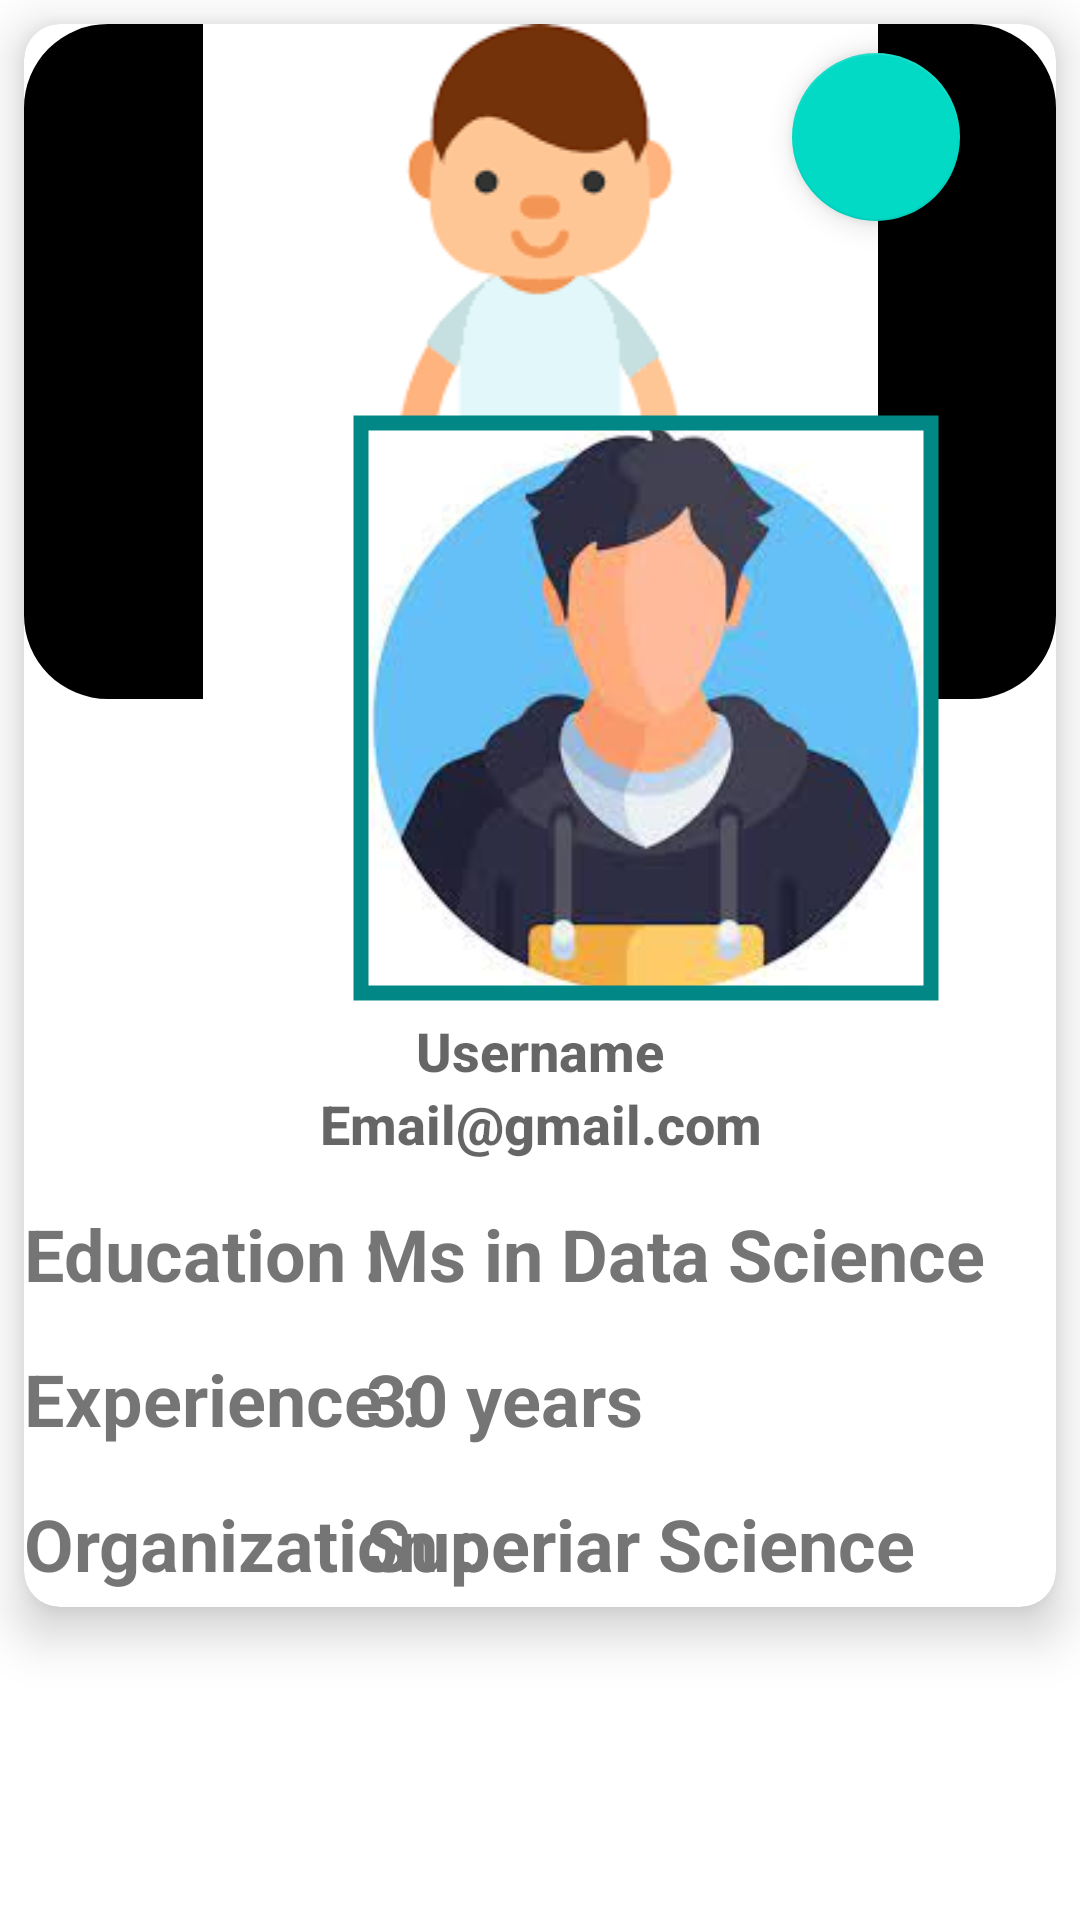

Android layout source for this screen:
<!-- AndroidManifest.xml: application theme Theme.MyApplication -->
<!-- res/layout/our_view_rc_container.xml -->
<?xml version="1.0" encoding="utf-8"?>
<LinearLayout
    xmlns:android="http://schemas.android.com/apk/res/android"
    android:layout_width="match_parent"
    android:layout_height="wrap_content"
    xmlns:app="http://schemas.android.com/apk/res-auto"
    android:orientation="vertical">

    <androidx.cardview.widget.CardView
        android:layout_width="match_parent"
        android:layout_height="wrap_content"
        android:layout_margin="8dp"
        app:cardCornerRadius="12dp"
        app:cardElevation="10dp"
       >

            <androidx.constraintlayout.widget.ConstraintLayout
                android:layout_width="match_parent"
                android:layout_height="match_parent"
                app:layout_constraintBottom_toBottomOf="parent"
                app:layout_constraintEnd_toEndOf="parent"
                app:layout_constraintHorizontal_bias="1.0"
                app:layout_constraintStart_toStartOf="parent"
                app:layout_constraintTop_toTopOf="parent"
                android:layout_marginBottom="5dp">


                <com.google.android.material.imageview.ShapeableImageView
                    android:id="@+id/background_view"
                    android:layout_width="match_parent"
                    android:layout_height="wrap_content"
                    android:layout_marginBottom="136dp"
                    android:background="@color/black"
                    android:contentDescription="TODO"
                    android:src="@drawable/c"
                    app:layout_constraintBottom_toBottomOf="parent"
                    app:layout_constraintEnd_toEndOf="parent"
                    app:layout_constraintHorizontal_bias="1.0"
                    app:layout_constraintStart_toStartOf="parent"
                    app:layout_constraintTop_toTopOf="parent"
                    app:layout_constraintVertical_bias="0.0"
                    app:shapeAppearanceOverlay="@style/ShapeAppearance.Material3.Corner.ExtraLarge" />

                <androidx.constraintlayout.widget.ConstraintLayout
                    android:id="@+id/picture"
                    android:layout_width="wrap_content"
                    android:layout_height="wrap_content"
                    app:layout_constraintBottom_toBottomOf="parent"
                    app:layout_constraintEnd_toEndOf="parent"
                    app:layout_constraintStart_toStartOf="parent"
                    app:layout_constraintTop_toTopOf="parent"
                    app:layout_constraintVertical_bias="0.074">

                </androidx.constraintlayout.widget.ConstraintLayout>

                <TextView
                    android:id="@+id/Profile_name"
                    android:layout_width="wrap_content"
                    android:layout_height="wrap_content"
                    android:fontFamily="sans-serif-medium"
                    android:hint="@string/username"
                    android:textSize="18sp"
                    android:textStyle="bold"
                    app:layout_constraintBottom_toBottomOf="parent"
                    app:layout_constraintEnd_toEndOf="parent"
                    app:layout_constraintStart_toStartOf="parent"
                    app:layout_constraintTop_toBottomOf="@+id/img"
                    app:layout_constraintVertical_bias="0.011" />

                <TextView
                    android:id="@+id/Profile_email"
                    android:layout_width="wrap_content"
                    android:layout_height="wrap_content"
                    android:fontFamily="sans-serif-medium"
                    android:hint="@string/email_gmail_com"
                    android:textSize="18sp"
                    android:textStyle="bold"
                    app:layout_constraintBottom_toBottomOf="parent"
                    app:layout_constraintEnd_toEndOf="parent"
                    app:layout_constraintHorizontal_bias="0.501"
                    app:layout_constraintStart_toStartOf="parent"
                    app:layout_constraintTop_toBottomOf="@+id/Profile_name"
                    app:layout_constraintVertical_bias="0.0" />


                <com.google.android.material.imageview.ShapeableImageView
                    android:id="@+id/img"
                    android:layout_width="200dp"
                    android:layout_height="200dp"
                    android:layout_marginStart="104dp"
                    android:layout_marginTop="128dp"
                    android:background="@color/teal_200"
                    android:padding="5dp"
                    app:layout_constraintEnd_toEndOf="parent"
                    app:layout_constraintHorizontal_bias="0.087"
                    app:layout_constraintStart_toStartOf="@+id/background_view"
                    app:layout_constraintTop_toTopOf="parent"
                    app:shapeAppearanceOverlay="@style/circular"
                    app:srcCompat="@drawable/i"
                    app:strokeColor="@color/teal_700"
                    app:strokeWidth="5dp" />

                <TextView
                    android:id="@+id/education"
                    android:layout_width="wrap_content"
                    android:layout_height="wrap_content"
                    android:layout_marginTop="15dp"
                    android:text="Education :"
                    android:gravity="center_horizontal"
                    android:textSize="24sp"
                    android:textStyle="bold"
                    app:layout_constraintStart_toStartOf="parent"
                    app:layout_constraintTop_toBottomOf="@+id/Profile_email" />


                <TextView
                    android:id="@+id/education_name"
                    android:layout_width="230dp"
                    android:layout_height="wrap_content"
                    android:layout_marginTop="15dp"
                    android:hint="Ms in Data Science"
                    android:textColorHint="#757575"
                    android:textSize="24sp"
                    android:textStyle="bold"
                    app:layout_constraintBottom_toBottomOf="@+id/education"
                    app:layout_constraintEnd_toEndOf="parent"
                    app:layout_constraintHorizontal_bias="1.0"
                    app:layout_constraintStart_toEndOf="@+id/education"
                    app:layout_constraintTop_toBottomOf="@+id/Profile_email"
                    app:layout_constraintVertical_bias="0.0" />

                <TextView
                    android:id="@+id/Organization"
                    android:layout_width="wrap_content"
                    android:layout_height="wrap_content"
                    android:layout_marginTop="16dp"
                    android:text="Organization :"
                    android:textSize="24sp"
                    android:textStyle="bold"
                    app:layout_constraintStart_toStartOf="parent"
                    app:layout_constraintTop_toBottomOf="@+id/experience" />

                <TextView
                    android:id="@+id/Organization_name"
                    android:layout_width="230dp"
                    android:layout_height="wrap_content"
                    android:layout_marginTop="16dp"
                    android:hint="Superiar Science"
                    android:textColorHint="#757575"
                    android:textSize="24sp"
                    android:textStyle="bold"
                    app:layout_constraintBottom_toBottomOf="@+id/Organization"
                    app:layout_constraintEnd_toEndOf="parent"
                    app:layout_constraintHorizontal_bias="1.0"
                    app:layout_constraintStart_toEndOf="@+id/Organization"
                    app:layout_constraintTop_toBottomOf="@+id/education_Exprn"
                    app:layout_constraintVertical_bias="1.0" />

                <TextView
                    android:id="@+id/experience"
                    android:layout_width="wrap_content"
                    android:layout_height="wrap_content"
                    android:layout_marginTop="16dp"
                    android:text="Experience :"
                    android:textSize="24sp"
                    android:textStyle="bold"
                    app:layout_constraintStart_toStartOf="@+id/education"
                    app:layout_constraintTop_toBottomOf="@+id/education" />

                <TextView
                    android:id="@+id/education_Exprn"
                    android:layout_width="230dp"
                    android:layout_height="wrap_content"
                    android:layout_marginTop="16dp"
                    android:hint="30 years"
                    android:textColorHint="#757575"
                    android:textSize="24sp"
                    android:textStyle="bold"
                    app:layout_constraintBottom_toBottomOf="@+id/experience"
                    app:layout_constraintEnd_toEndOf="parent"
                    app:layout_constraintHorizontal_bias="1.0"
                    app:layout_constraintStart_toEndOf="@+id/experience"
                    app:layout_constraintTop_toBottomOf="@+id/education_name"
                    app:layout_constraintVertical_bias="0.0" />

                <com.google.android.material.floatingactionbutton.FloatingActionButton
                    android:id="@+id/floatingActionButtonEdit"
                    android:layout_width="wrap_content"
                    android:layout_height="wrap_content"
                    android:layout_gravity="end|bottom"
                    android:layout_marginEnd="32dp"
                    android:clickable="true"
                    android:focusable="true"
                    android:importantForAccessibility="no"
                    android:src="@drawable/baseline_edit_24"
                    app:layout_constraintBottom_toBottomOf="parent"
                    app:layout_constraintEnd_toEndOf="@+id/background_view"
                    app:layout_constraintHorizontal_bias="1.0"
                    app:layout_constraintStart_toEndOf="@+id/picture"
                    app:layout_constraintTop_toTopOf="parent"
                    app:layout_constraintVertical_bias="0.021" />


            </androidx.constraintlayout.widget.ConstraintLayout>


    </androidx.cardview.widget.CardView>



</LinearLayout>
<!-- resources referenced by this layout -->
<resources>
  <color name="black">#FF000000</color>
  <color name="teal_200">#FF03DAC5</color>
  <color name="teal_700">#FF018786</color>
  <!-- drawable c: png bitmap (drawable, 3708 bytes) -->
  <!-- drawable i: jpeg bitmap (drawable, 6130 bytes) -->
  <string name="email_gmail_com">Email@gmail.com</string>
  <string name="username">Username</string>
  <style name="Theme.MyApplication" parent="Theme.MaterialComponents.DayNight.NoActionBar">
          
          <item name="colorPrimary">@color/material_dynamic_primary70</item>
          <item name="colorPrimaryVariant">@color/purple_700</item>
          <item name="colorOnPrimary">@color/white</item>
          
          <item name="colorSecondary">@color/teal_200</item>
          <item name="colorSecondaryVariant">@color/teal_700</item>
          <item name="colorOnSecondary">@color/black</item>
          
          <item name="android:statusBarColor">@color/material_dynamic_primary70</item>
          
      </style>
  <color name="purple_700">#FF3700B3</color>
  <color name="white">#FFFFFFFF</color>
</resources>
